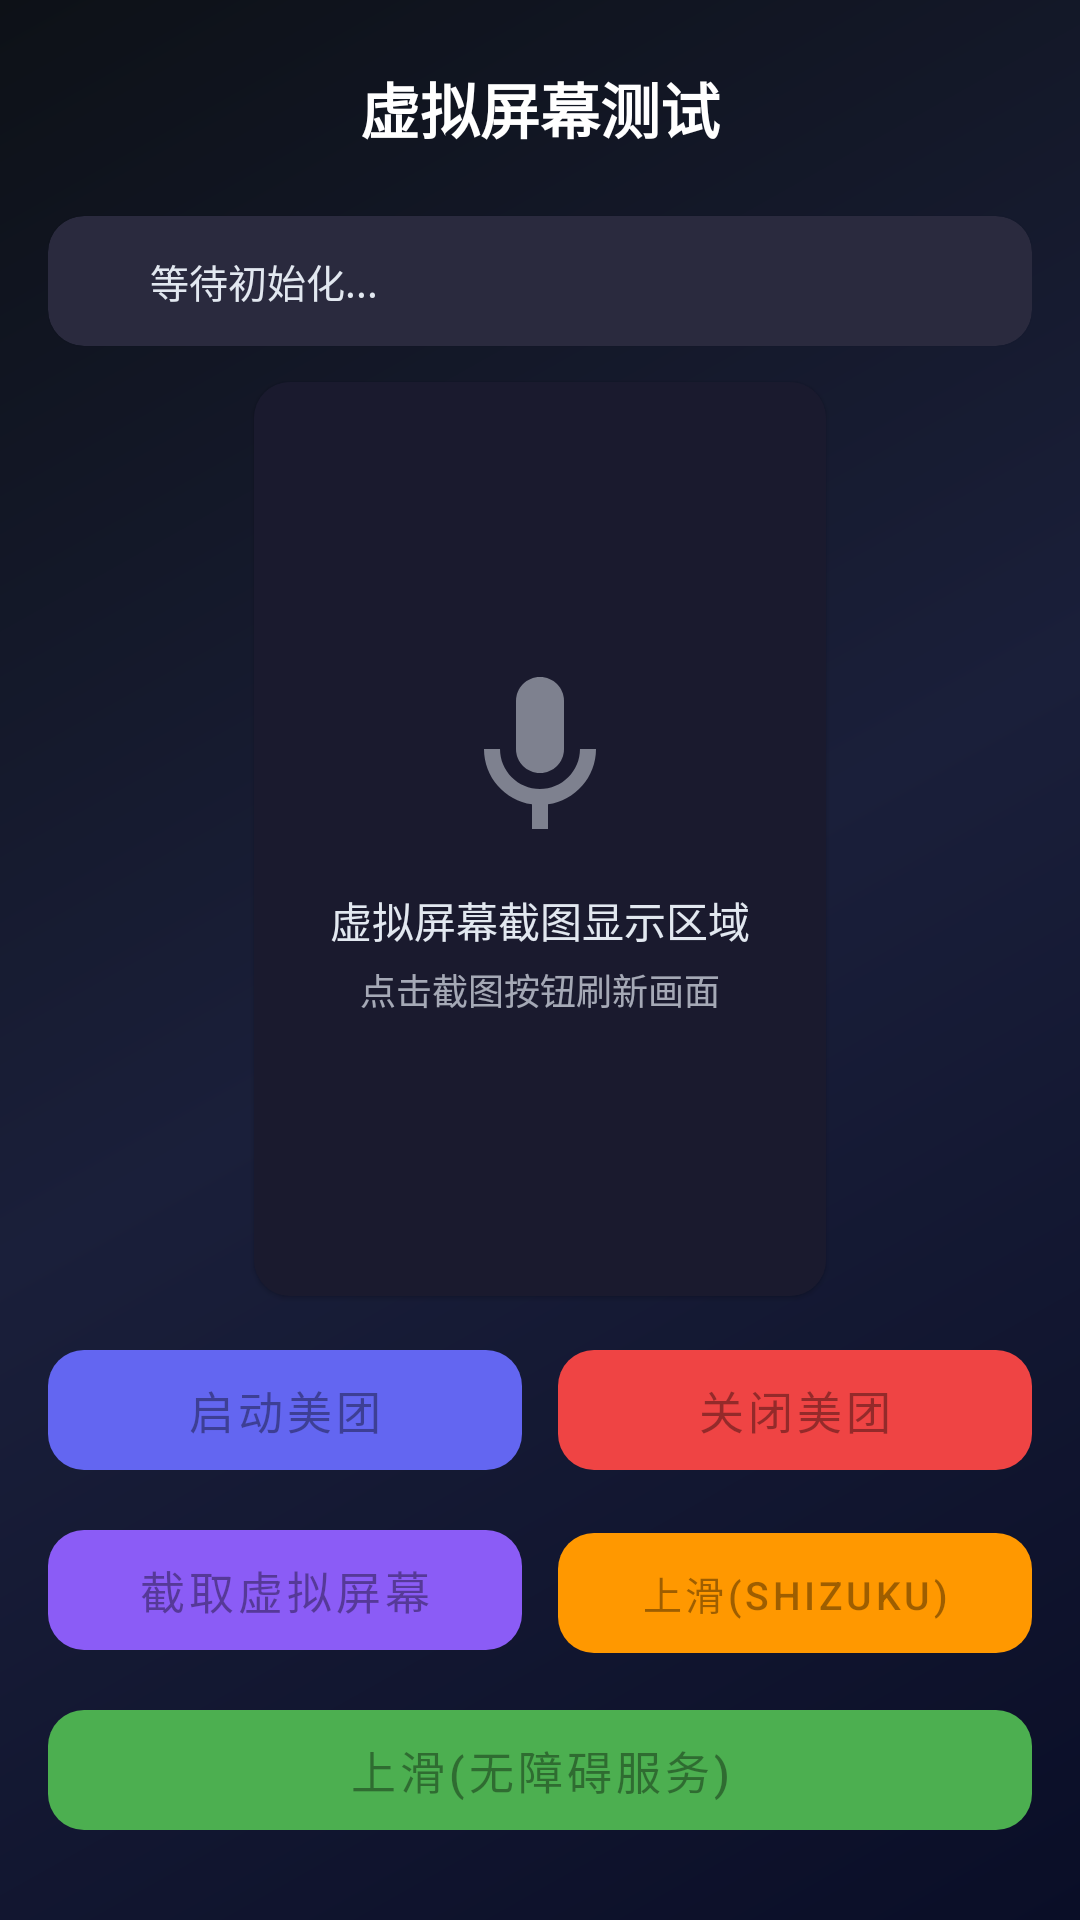

Android layout source for this screen:
<!-- AndroidManifest.xml: application theme Theme.Xiaoling -->
<!-- res/layout/activity_virtual_display_test.xml -->
<?xml version="1.0" encoding="utf-8"?>
<androidx.constraintlayout.widget.ConstraintLayout xmlns:android="http://schemas.android.com/apk/res/android"
    xmlns:app="http://schemas.android.com/apk/res-auto"
    android:layout_width="match_parent"
    android:layout_height="match_parent"
    android:background="@drawable/gradient_background"
    android:padding="16dp">

    
    <ImageView
        android:id="@+id/backButton"
        android:layout_width="40dp"
        android:layout_height="40dp"
        android:padding="8dp"
        android:src="@drawable/ic_back"
        android:tint="@color/text_secondary"
        android:background="?attr/selectableItemBackgroundBorderless"
        android:contentDescription="Back"
        app:layout_constraintStart_toStartOf="parent"
        app:layout_constraintTop_toTopOf="parent" />

    <TextView
        android:id="@+id/titleText"
        android:layout_width="wrap_content"
        android:layout_height="wrap_content"
        android:text="虚拟屏幕测试"
        android:textColor="@color/white"
        android:textSize="20sp"
        android:textStyle="bold"
        app:layout_constraintBottom_toBottomOf="@id/backButton"
        app:layout_constraintEnd_toEndOf="parent"
        app:layout_constraintStart_toStartOf="parent"
        app:layout_constraintTop_toTopOf="@id/backButton" />

    
    <com.google.android.material.card.MaterialCardView
        android:id="@+id/statusCard"
        android:layout_width="match_parent"
        android:layout_height="wrap_content"
        android:layout_marginTop="16dp"
        app:cardBackgroundColor="#2A2A3E"
        app:cardCornerRadius="12dp"
        app:layout_constraintTop_toBottomOf="@id/backButton">

        <LinearLayout
            android:layout_width="match_parent"
            android:layout_height="wrap_content"
            android:gravity="center_vertical"
            android:orientation="horizontal"
            android:padding="12dp">

            <View
                android:id="@+id/statusDot"
                android:layout_width="10dp"
                android:layout_height="10dp"
                android:background="@drawable/status_dot_green" />

            <TextView
                android:id="@+id/statusText"
                android:layout_width="0dp"
                android:layout_height="wrap_content"
                android:layout_marginStart="12dp"
                android:layout_weight="1"
                android:text="等待初始化..."
                android:textColor="@color/text_secondary"
                android:textSize="13sp" />
        </LinearLayout>
    </com.google.android.material.card.MaterialCardView>

    
    <com.google.android.material.card.MaterialCardView
        android:id="@+id/screenshotContainer"
        android:layout_width="0dp"
        android:layout_height="0dp"
        android:layout_marginTop="12dp"
        app:cardBackgroundColor="#1A1A2E"
        app:cardCornerRadius="12dp"
        app:layout_constraintBottom_toTopOf="@id/buttonContainer"
        app:layout_constraintDimensionRatio="H,5:8"
        app:layout_constraintEnd_toEndOf="parent"
        app:layout_constraintStart_toStartOf="parent"
        app:layout_constraintTop_toBottomOf="@id/statusCard"
        app:layout_constraintVertical_bias="0">

        <FrameLayout
            android:layout_width="match_parent"
            android:layout_height="match_parent">

            
            <ImageView
                android:id="@+id/screenshotImage"
                android:layout_width="match_parent"
                android:layout_height="match_parent"
                android:scaleType="fitCenter"
                android:contentDescription="虚拟屏幕截图" />

            
            <LinearLayout
                android:id="@+id/placeholderContainer"
                android:layout_width="match_parent"
                android:layout_height="match_parent"
                android:gravity="center"
                android:orientation="vertical"
                android:background="#1A1A2E">

                <ImageView
                    android:layout_width="64dp"
                    android:layout_height="64dp"
                    android:src="@drawable/ic_microphone"
                    android:tint="@color/text_secondary"
                    android:alpha="0.5" />

                <TextView
                    android:layout_width="wrap_content"
                    android:layout_height="wrap_content"
                    android:layout_marginTop="12dp"
                    android:text="虚拟屏幕截图显示区域"
                    android:textColor="@color/text_secondary"
                    android:textSize="14sp" />

                <TextView
                    android:layout_width="wrap_content"
                    android:layout_height="wrap_content"
                    android:layout_marginTop="4dp"
                    android:text="点击截图按钮刷新画面"
                    android:textColor="@color/text_secondary"
                    android:textSize="12sp"
                    android:alpha="0.7" />
            </LinearLayout>
        </FrameLayout>
    </com.google.android.material.card.MaterialCardView>

    
    <LinearLayout
        android:id="@+id/buttonContainer"
        android:layout_width="match_parent"
        android:layout_height="wrap_content"
        android:layout_marginTop="12dp"
        android:layout_marginBottom="8dp"
        android:orientation="vertical"
        app:layout_constraintBottom_toBottomOf="parent"
        app:layout_constraintTop_toBottomOf="@id/screenshotContainer">

        
        <LinearLayout
            android:layout_width="match_parent"
            android:layout_height="wrap_content"
            android:orientation="horizontal">

            <com.google.android.material.button.MaterialButton
                android:id="@+id/btnStartMeituan"
                android:layout_width="0dp"
                android:layout_height="52dp"
                android:layout_marginEnd="6dp"
                android:layout_weight="1"
                android:enabled="false"
                android:text="启动美团"
                android:textSize="15sp"
                app:backgroundTint="@color/accent_indigo"
                app:cornerRadius="12dp" />

            <com.google.android.material.button.MaterialButton
                android:id="@+id/btnStopMeituan"
                android:layout_width="0dp"
                android:layout_height="52dp"
                android:layout_marginStart="6dp"
                android:layout_weight="1"
                android:enabled="false"
                android:text="关闭美团"
                android:textSize="15sp"
                app:backgroundTint="@color/recording"
                app:cornerRadius="12dp" />
        </LinearLayout>

        
        <LinearLayout
            android:layout_width="match_parent"
            android:layout_height="wrap_content"
            android:layout_marginTop="8dp"
            android:orientation="horizontal">

            <com.google.android.material.button.MaterialButton
                android:id="@+id/btnScreenshot"
                android:layout_width="0dp"
                android:layout_height="52dp"
                android:layout_marginEnd="6dp"
                android:layout_weight="1"
                android:enabled="false"
                android:text="截取虚拟屏幕"
                android:textSize="15sp"
                app:backgroundTint="@color/accent_purple"
                app:cornerRadius="12dp" />

            <com.google.android.material.button.MaterialButton
                android:id="@+id/btnSwipeUp"
                android:layout_width="0dp"
                android:layout_height="52dp"
                android:layout_marginStart="6dp"
                android:layout_weight="1"
                android:enabled="false"
                android:text="上滑(Shizuku)"
                android:textSize="13sp"
                app:backgroundTint="#FF9800"
                app:cornerRadius="12dp" />
        </LinearLayout>

        
        <com.google.android.material.button.MaterialButton
            android:id="@+id/btnSwipeUpA11y"
            android:layout_width="match_parent"
            android:layout_height="52dp"
            android:layout_marginTop="8dp"
            android:enabled="false"
            android:text="上滑(无障碍服务)"
            android:textSize="15sp"
            app:backgroundTint="#4CAF50"
            app:cornerRadius="12dp" />

    </LinearLayout>

</androidx.constraintlayout.widget.ConstraintLayout>
<!-- resources referenced by this layout -->
<resources>
  <color name="accent_indigo">#6366f1</color>
  <color name="accent_purple">#8b5cf6</color>
  <color name="recording">#ef4444</color>
  <color name="text_secondary">#E2E8F0</color>
  <color name="white">#FFFFFFFF</color>
  <!-- drawable gradient_background (drawable) -->
  <?xml version="1.0" encoding="utf-8"?>
  <shape xmlns:android="http://schemas.android.com/apk/res/android">
      <gradient
          android:angle="135"
          android:endColor="@color/gradient_end"
          android:centerColor="@color/gradient_middle"
          android:startColor="@color/gradient_start"
          android:type="linear" />
  </shape>
  <!-- drawable ic_microphone (drawable) -->
  <?xml version="1.0" encoding="utf-8"?>
  <vector xmlns:android="http://schemas.android.com/apk/res/android"
      android:width="24dp"
      android:height="24dp"
      android:viewportWidth="24"
      android:viewportHeight="24">
      
      <path
          android:fillColor="@android:color/white"
          android:pathData="M12,14c1.66,0 3,-1.34 3,-3V5c0,-1.66 -1.34,-3 -3,-3S9,3.34 9,5v6c0,1.66 1.34,3 3,3z"/>
      <path
          android:fillColor="@android:color/white"
          android:pathData="M17,11c0,2.76 -2.24,5 -5,5s-5,-2.24 -5,-5H5c0,3.53 2.61,6.43 6,6.92V21h2v-3.08c3.39,-0.49 6,-3.39 6,-6.92h-2z"/>
  </vector>
  <style name="Theme.Xiaoling" parent="Theme.MaterialComponents.DayNight.DarkActionBar">
          
          <item name="colorPrimary">@color/purple_500</item>
          <item name="colorPrimaryVariant">@color/purple_700</item>
          <item name="colorOnPrimary">@color/white</item>
          
          <item name="colorSecondary">@color/teal_200</item>
          <item name="colorSecondaryVariant">@color/teal_700</item>
          <item name="colorOnSecondary">@color/black</item>
          
          <item name="android:statusBarColor">?attr/colorPrimaryVariant</item>
          
      </style>
  <color name="gradient_end">#0d1117</color>
  <color name="gradient_middle">#1a1f3a</color>
  <color name="gradient_start">#0a0e27</color>
  <color name="purple_500">#FF6200EE</color>
  <color name="purple_700">#FF3700B3</color>
  <color name="teal_200">#FF03DAC5</color>
  <color name="teal_700">#FF018786</color>
  <color name="black">#FF000000</color>
</resources>
